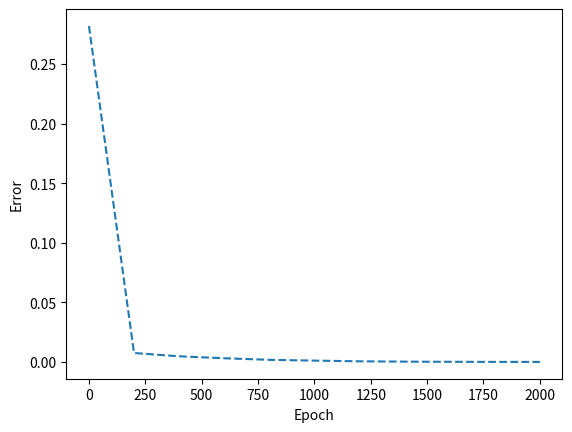

Python code for this plot:
import numpy as np
import matplotlib.pyplot as plt

# —準備輸入與正解—
input_data = np.arange(0, np.pi * 2, 0.1)  # 輸入
correct_data = np.sin(input_data)  # 正確答案
input_data = (input_data - np.pi) / np.pi  # 輸入為-1.0～1.0的範圍內
n_data = len(correct_data)  # 資料的數量

# —各設定值—
n_in = 1  # 輸入層的神經元數量
n_mid = 5  # 中間層的神經元數量
n_out = 1  # 輸出層的神經元數量

wb_width = 0.1  # 權重與偏值的範圍
eta = 0.1  # 學習率
epoch = 2001
interval = 200  # 顯示進度的間隔

# —中間層—
class MiddleLayer:
    def __init__(self, n_upper, n):  # 初期設定
        self.w1 = wb_width * np.random.randn(n_upper, n)  # 權重（矩陣）
        self.b1 = wb_width * np.random.randn(n)  # 偏值（向量）

    def forward(self, x):  # 前向傳播
        self.x = x
        u1 = np.dot(x, self.w1) + self.b1
        self.y1 = 1 / (1 + np.exp(-u1))  # sigmoid函數

    def backward(self, grad_y1):  # 反向傳播
        delta1 = grad_y1 * (1 - self.y1) * self.y1  # sigmoid函數的微分
        self.grad_w1 = np.dot(self.x.T, delta1)
        self.grad_b1 = np.sum(delta1, axis=0)

    def update(self, eta):  # 更新權重與偏值
        self.w1 -= eta * self.grad_w1
        self.b1 -= eta * self.grad_b1

# —輸出層—
class OutputLayer:
    def __init__(self, n_upper, n):  # 初期設定
        self.w2 = wb_width * np.random.randn(n_upper, n)  # 權重（矩陣）
        self.b2 = wb_width * np.random.randn(n)  # 偏值（向量）

    def forward(self, y1):  # 前向傳播
        self.y1 = y1
        u2 = np.dot(y1, self.w2) + self.b2
        self.y2 = u2  # 恆等函數

    def backward(self, t):  # 反向傳播
        delta2 = self.y2 - t
        self.grad_w2 = np.dot(self.y1.T, delta2)
        self.grad_b2 = np.sum(delta2, axis=0)
        self.grad_y1 = np.dot(delta2, self.w2.T)

    def update(self, eta):  # 更新權重與偏值
        self.w2 -= eta * self.grad_w2
        self.b2 -= eta * self.grad_b2

# —各層的初始化—
middle_layer = MiddleLayer(n_in, n_mid)
output_layer = OutputLayer(n_mid, n_out)

# —學習—
errors = []
for i in range(epoch):
    #索引洗牌
    index_random = np.arange(n_data)
    np.random.shuffle(index_random)

    #顯示結果用
    total_error = 0

    for idx in index_random:
        x = input_data[idx:idx+1]  # 輸入
        t = correct_data[idx:idx+1]  # 正確答案

        # 前向傳播
        middle_layer.forward(x.reshape(1, 1))  # 把輸入轉換成陣列
        output_layer.forward(middle_layer.y1)

        # 反向傳播
        output_layer.backward(t.reshape(1, 1))  # 反向傳播
        middle_layer.backward(output_layer.grad_y1)

        # 更新權重與偏值
        middle_layer.update(eta)
        output_layer.update(eta)

        # 計算誤差
        total_error += 1.0 / 2.0 * np.sum(np.square(output_layer.y2 - t))  # 計算均方誤差

    # 每個 epoch 完成後，將誤差存入 errors
    if i % interval == 0:
        errors.append(total_error / n_data)

# —顯示學習曲線—
plt.plot(range(0, epoch, interval), errors, linestyle="dashed")
plt.xlabel("Epoch")
plt.ylabel("Error")
plt.show()
